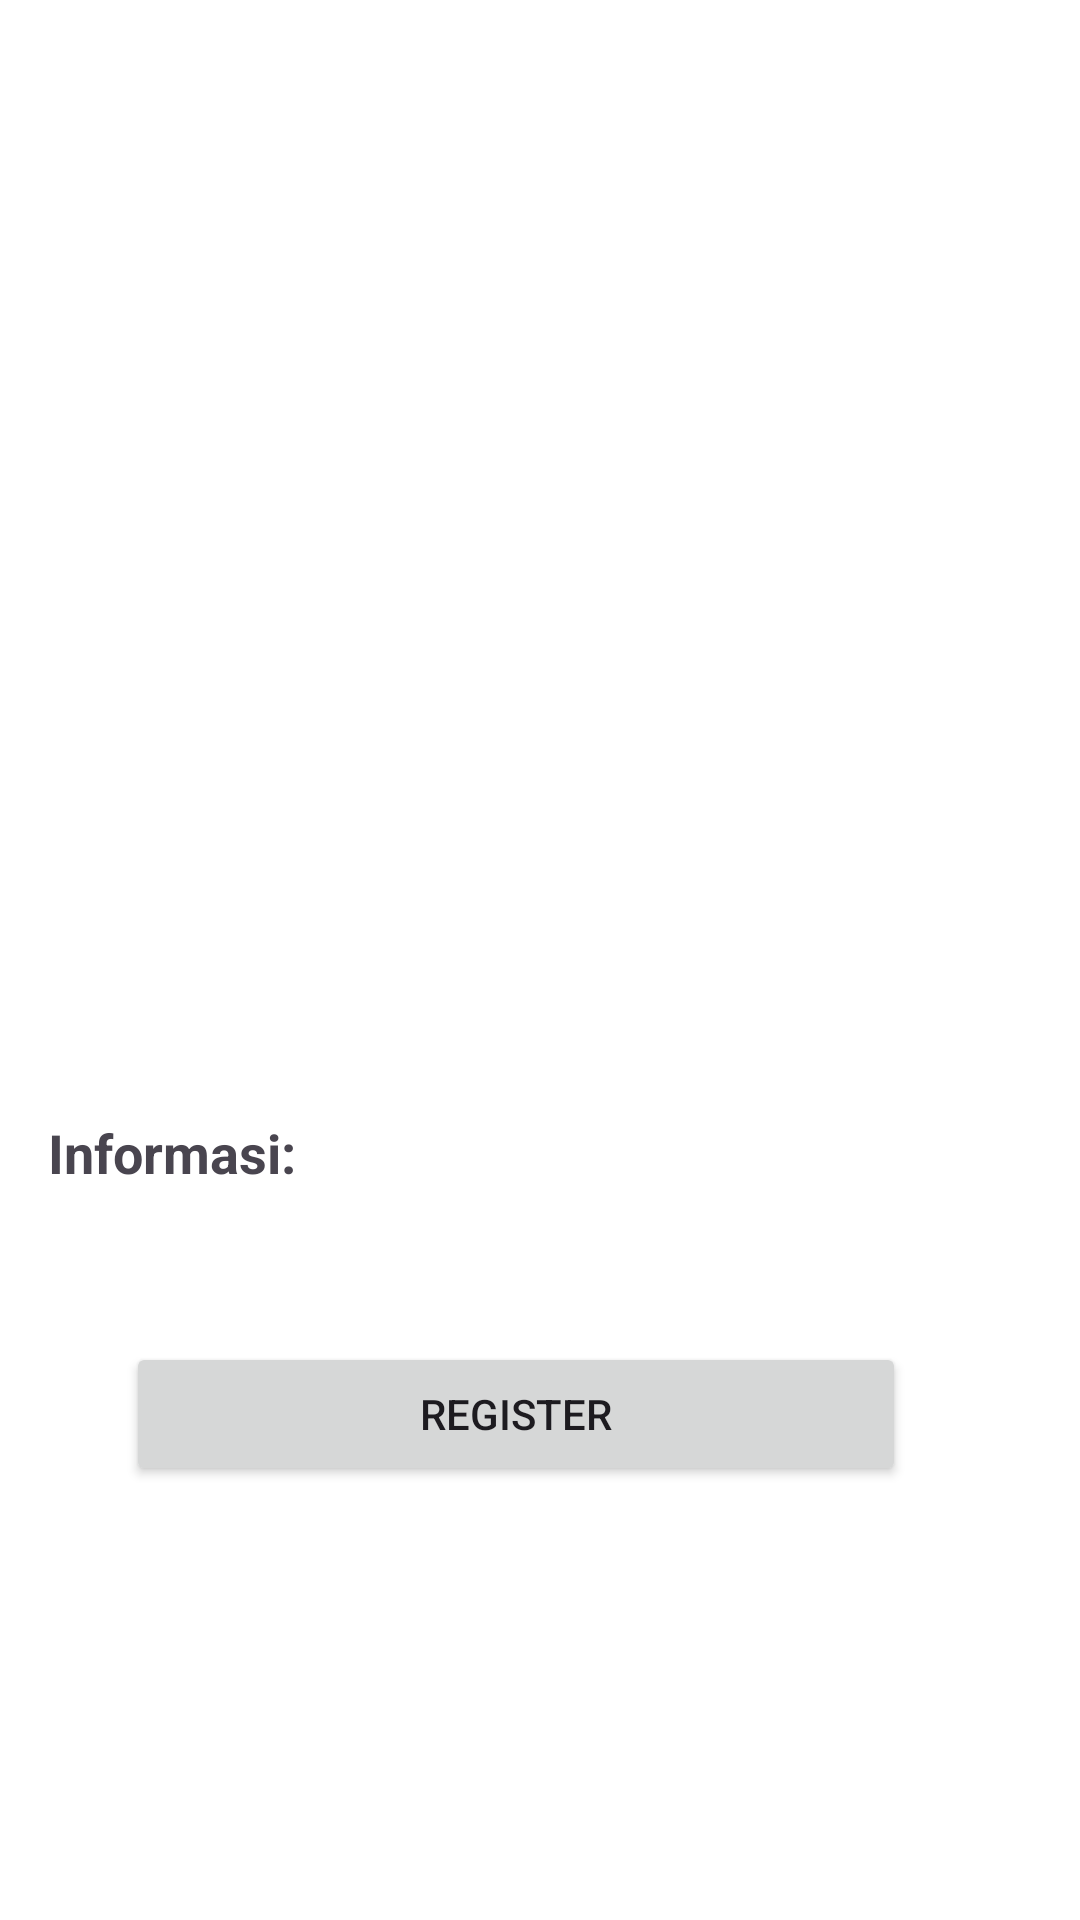

Reconstruct the res/layout file that produces this screen, plus the resources it refers to.
<!-- AndroidManifest.xml: application theme Theme.SubmissionAwalDicoding -->
<!-- res/layout/activity_detail.xml -->
<?xml version="1.0" encoding="utf-8"?>
<ScrollView
    xmlns:android="http://schemas.android.com/apk/res/android"
    xmlns:app="http://schemas.android.com/apk/res-auto"
    xmlns:tools="http://schemas.android.com/tools"
    android:layout_width="match_parent"
    android:layout_height="match_parent">

    <LinearLayout
        android:layout_width="match_parent"
        android:layout_height="wrap_content"
        android:orientation="vertical">

        <androidx.constraintlayout.widget.ConstraintLayout
            android:id="@+id/main"
            android:layout_width="match_parent"
            android:layout_height="wrap_content">

            <ImageView
                android:id="@+id/iv_banner"
                android:layout_width="0dp"
                android:layout_height="200dp"
                android:scaleType="centerCrop"
                app:layout_constraintEnd_toEndOf="parent"
                app:layout_constraintStart_toStartOf="parent"
                app:layout_constraintTop_toTopOf="parent"
                tools:srcCompat="@tools:sample/backgrounds/scenic"
                android:contentDescription="@string/image_banner"/>

            <TextView
                android:id="@+id/tv_name"
                android:layout_width="match_parent"
                android:layout_height="wrap_content"
                android:layout_marginStart="16dp"
                android:layout_marginTop="16dp"
                android:layout_marginEnd="16dp"
                android:textSize="18sp"
                android:textStyle="bold"
                android:gravity="center_horizontal"
                app:layout_constraintEnd_toEndOf="parent"
                app:layout_constraintStart_toStartOf="parent"
                app:layout_constraintTop_toBottomOf="@+id/iv_banner"/>

            <TextView
                android:id="@+id/tv_owner"
                android:layout_width="wrap_content"
                android:layout_height="wrap_content"
                android:textSize="14sp"
                app:layout_constraintTop_toBottomOf="@+id/tv_name"
                app:layout_constraintStart_toStartOf="parent"
                app:layout_constraintEnd_toEndOf="parent"/>

            <LinearLayout
                android:id="@+id/group1"
                android:layout_width="match_parent"
                android:layout_height="wrap_content"
                android:layout_marginHorizontal="16dp"
                android:layout_marginTop="8dp"
                android:orientation="horizontal"
                app:layout_constraintTop_toBottomOf="@+id/tv_owner">

                <TextView
                    android:id="@+id/tv_quota"
                    android:layout_width="wrap_content"
                    android:layout_height="wrap_content"
                    android:layout_marginStart="52dp"
                    android:layout_marginTop="16dp"
                    android:layout_marginEnd="16dp"
                    android:layout_weight="1"
                    android:textSize="18sp"
                    android:textStyle="bold"
                    android:gravity="center_horizontal"/>

                <TextView
                    android:id="@+id/tv_slot"
                    android:layout_width="wrap_content"
                    android:layout_height="wrap_content"
                    android:layout_marginStart="16dp"
                    android:layout_marginTop="16dp"
                    android:layout_marginEnd="52dp"
                    android:layout_weight="1"
                    android:textSize="18sp"
                    android:textStyle="bold"
                    app:layout_constraintEnd_toEndOf="parent"/>
            </LinearLayout>

            <TextView
                android:id="@+id/tv_beginTime"
                android:layout_width="wrap_content"
                android:layout_height="wrap_content"
                android:layout_marginStart="16dp"
                android:layout_marginTop="16dp"
                android:layout_marginBottom="20dp"
                android:layout_marginEnd="52dp"
                android:textSize="18sp"
                android:textStyle="bold"
                app:layout_constraintEnd_toEndOf="parent"
                app:layout_constraintStart_toStartOf="parent"
                app:layout_constraintTop_toBottomOf="@+id/group1"/>

            <TextView
                android:id="@+id/tv_information"
                android:layout_width="wrap_content"
                android:layout_height="wrap_content"
                android:layout_marginStart="16dp"
                android:layout_marginTop="24dp"
                android:text="@string/information"
                android:textStyle="bold"
                android:textSize="18sp"
                app:layout_constraintTop_toBottomOf="@+id/tv_beginTime"
                app:layout_constraintStart_toStartOf="parent"/>

            <TextView
                android:id="@+id/tv_description"
                android:layout_width="match_parent"
                android:layout_height="wrap_content"
                android:layout_margin="16dp"
                app:layout_constraintStart_toStartOf="parent"
                app:layout_constraintTop_toBottomOf="@+id/tv_information"/>

            <ProgressBar
                android:id="@+id/progress_bar"
                style="?android:attr/progressBarStyle"
                android:layout_width="wrap_content"
                android:layout_height="wrap_content"
                android:visibility="gone"
                app:layout_constraintBottom_toBottomOf="parent"
                app:layout_constraintEnd_toEndOf="parent"
                app:layout_constraintStart_toStartOf="parent"
                app:layout_constraintTop_toTopOf="parent"
                tools:visibility="visible"/>

            <Button
                android:id="@+id/btn_register"
                android:layout_width="260dp"
                android:layout_height="wrap_content"
                android:layout_marginTop="16dp"
                android:layout_marginEnd="16dp"
                android:text="@string/register"
                app:layout_constraintStart_toStartOf="parent"
                app:layout_constraintEnd_toEndOf="parent"
                app:layout_constraintTop_toBottomOf="@id/tv_description"/>

            <ImageView
                android:id="@+id/iv_favorite"
                android:layout_width="35dp"
                android:layout_height="35dp"
                android:tag="Not Saved"
                android:contentDescription="@string/save_favorite"
                android:src="@drawable/ic_favorite"
                app:layout_constraintEnd_toEndOf="@+id/iv_banner"
                app:layout_constraintBottom_toBottomOf="@+id/iv_banner"/>
        </androidx.constraintlayout.widget.ConstraintLayout>
    </LinearLayout>
</ScrollView>
<!-- resources referenced by this layout -->
<resources>
  <string name="image_banner">Image Cover</string>
  <string name="information">Informasi:</string>
  <string name="register">Register</string>
  <string name="save_favorite">Save Favorite?</string>
  <style name="Theme.SubmissionAwalDicoding" parent="Base.Theme.SubmissionAwalDicoding" />
  <style name="Base.Theme.SubmissionAwalDicoding" parent="Theme.Material3.DayNight">
          <item name="colorPrimary">@color/light_primary</item>
          <item name="colorOnPrimary">@color/white</item>
          <item name="android:windowBackground">@color/white</item>
          <item name="colorSurface">@color/white</item>
          <item name="colorOnSurface">@color/black</item>
          <item name="colorOnBackground">@color/black</item>
      </style>
  <color name="light_primary">#6200EE</color>
  <color name="white">#FFFFFFFF</color>
  <color name="black">#FF000000</color>
</resources>
